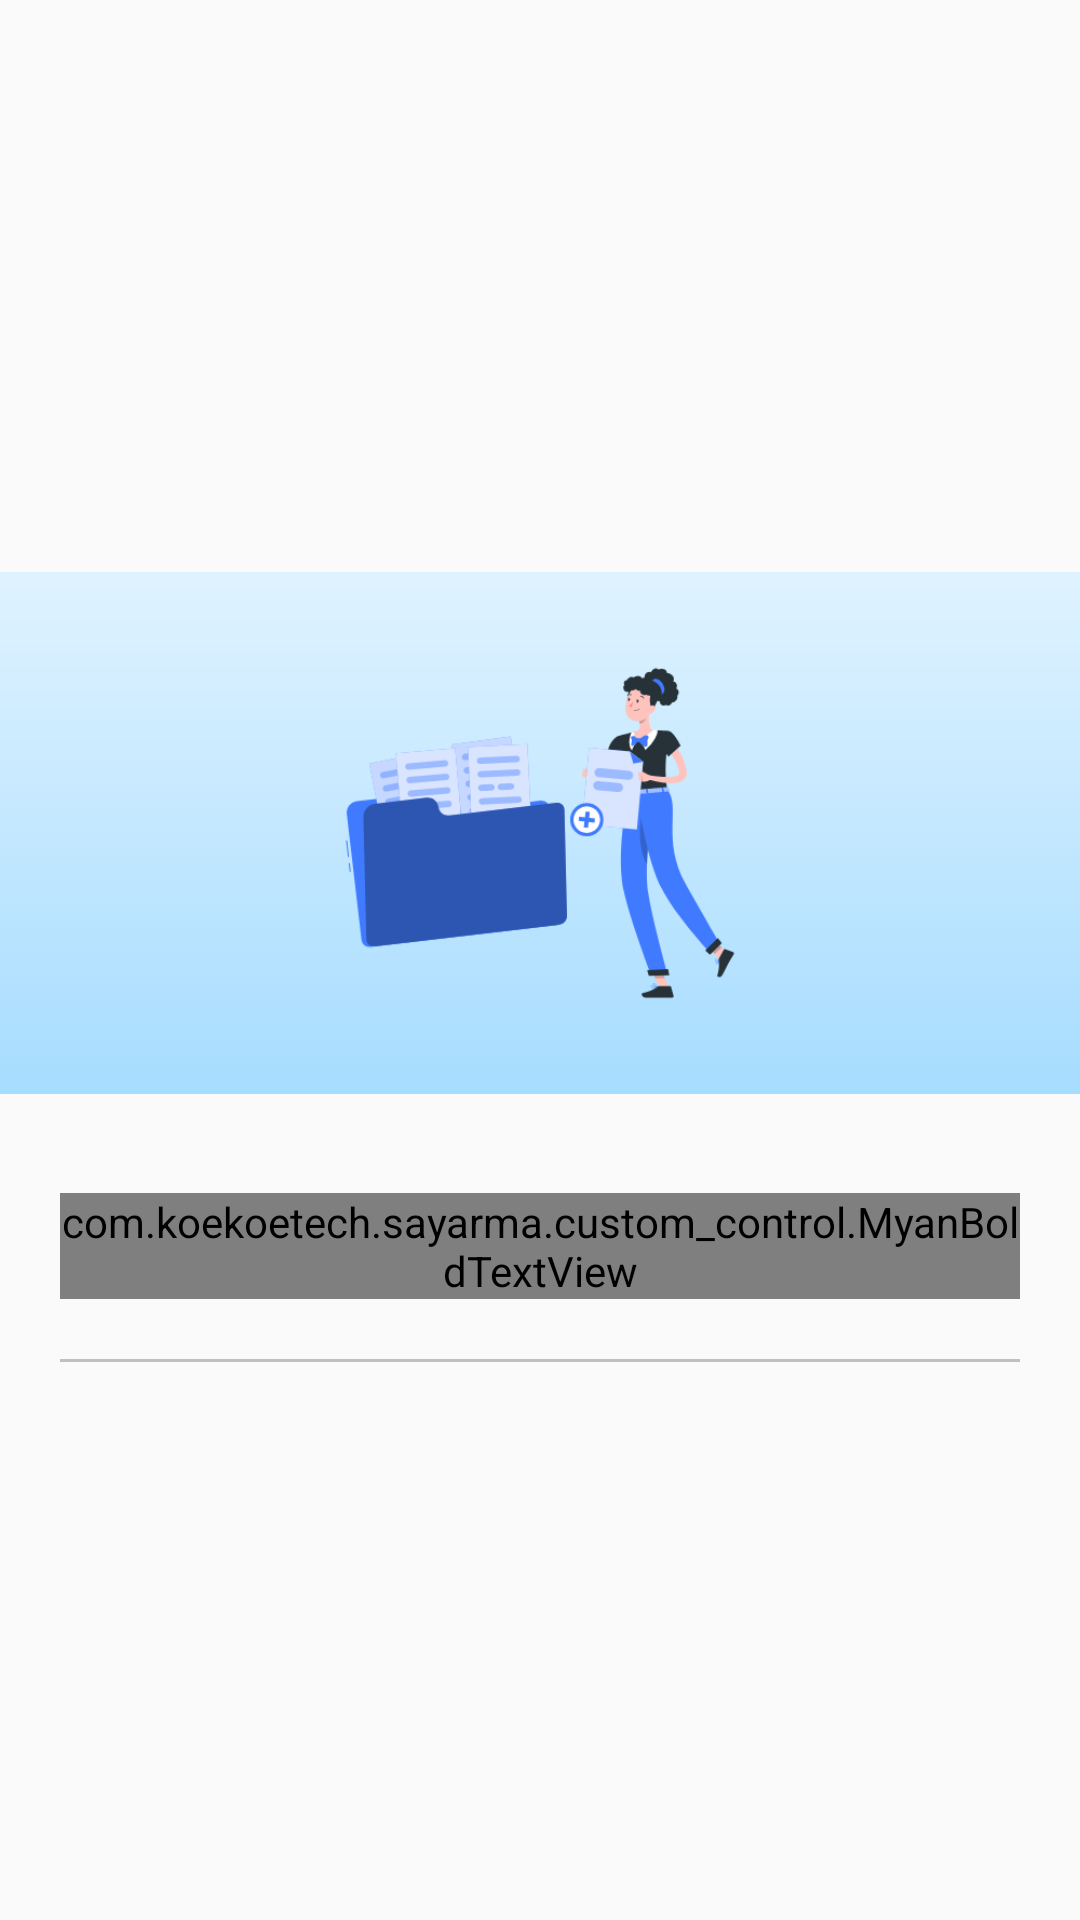

Android layout source for this screen:
<!-- AndroidManifest.xml: application theme AppTheme -->
<!-- res/layout/curriculum_header.xml -->
<?xml version="1.0" encoding="utf-8"?>
<LinearLayout xmlns:android="http://schemas.android.com/apk/res/android"
    android:layout_width="match_parent"
    android:layout_height="wrap_content"
    xmlns:tools="http://schemas.android.com/tools"
    android:gravity="center"
    android:orientation="vertical">

    <FrameLayout
        android:layout_width="match_parent"
        android:layout_height="@dimen/image_height">
        <androidx.appcompat.widget.AppCompatImageView
            android:id="@+id/img_curriculum_header"
            android:layout_width="match_parent"
            android:layout_height="wrap_content"
            android:src="@drawable/curriculum_header"/>
    </FrameLayout>

    <com.koekoetech.sayarma.custom_control.MyanBoldTextView
        android:id="@+id/tv_curriculum_title"
        android:layout_width="wrap_content"
        android:layout_height="wrap_content"
        android:textSize="@dimen/txt_size_ex_large"
        android:layout_margin="@dimen/margin_20dp"
        android:gravity="center"
        tools:text="@string/label_curriculum"/>

    <View
        android:layout_width="match_parent"
        android:layout_height="1dp"
        android:background="@color/colorLine"
        android:layout_marginBottom="@dimen/margin_8dp"
        android:layout_marginLeft="@dimen/margin_20dp"
        android:layout_marginRight="@dimen/margin_20dp"/>

</LinearLayout>
<!-- resources referenced by this layout -->
<resources>
  <color name="colorLine">#C0C0C0</color>
  <dimen name="image_height">200dp</dimen>
  <dimen name="margin_20dp">20dp</dimen>
  <dimen name="margin_8dp">8dp</dimen>
  <dimen name="txt_size_ex_large">20sp</dimen>
  <!-- drawable curriculum_header: png bitmap (drawable, 37527 bytes) -->
  <string name="label_curriculum">Curriculum</string>
  <style name="AppTheme" parent="Theme.AppCompat.Light.NoActionBar">
          
          <item name="colorPrimary">@color/colorPrimary</item>
          <item name="colorPrimaryDark">@color/colorPrimaryDark</item>
          <item name="colorAccent">@color/colorAccent</item>
      </style>
  <color name="colorPrimary">#F7941D</color>
  <color name="colorPrimaryDark">#E18517</color>
  <color name="colorAccent">#A8A8A8</color>
</resources>
